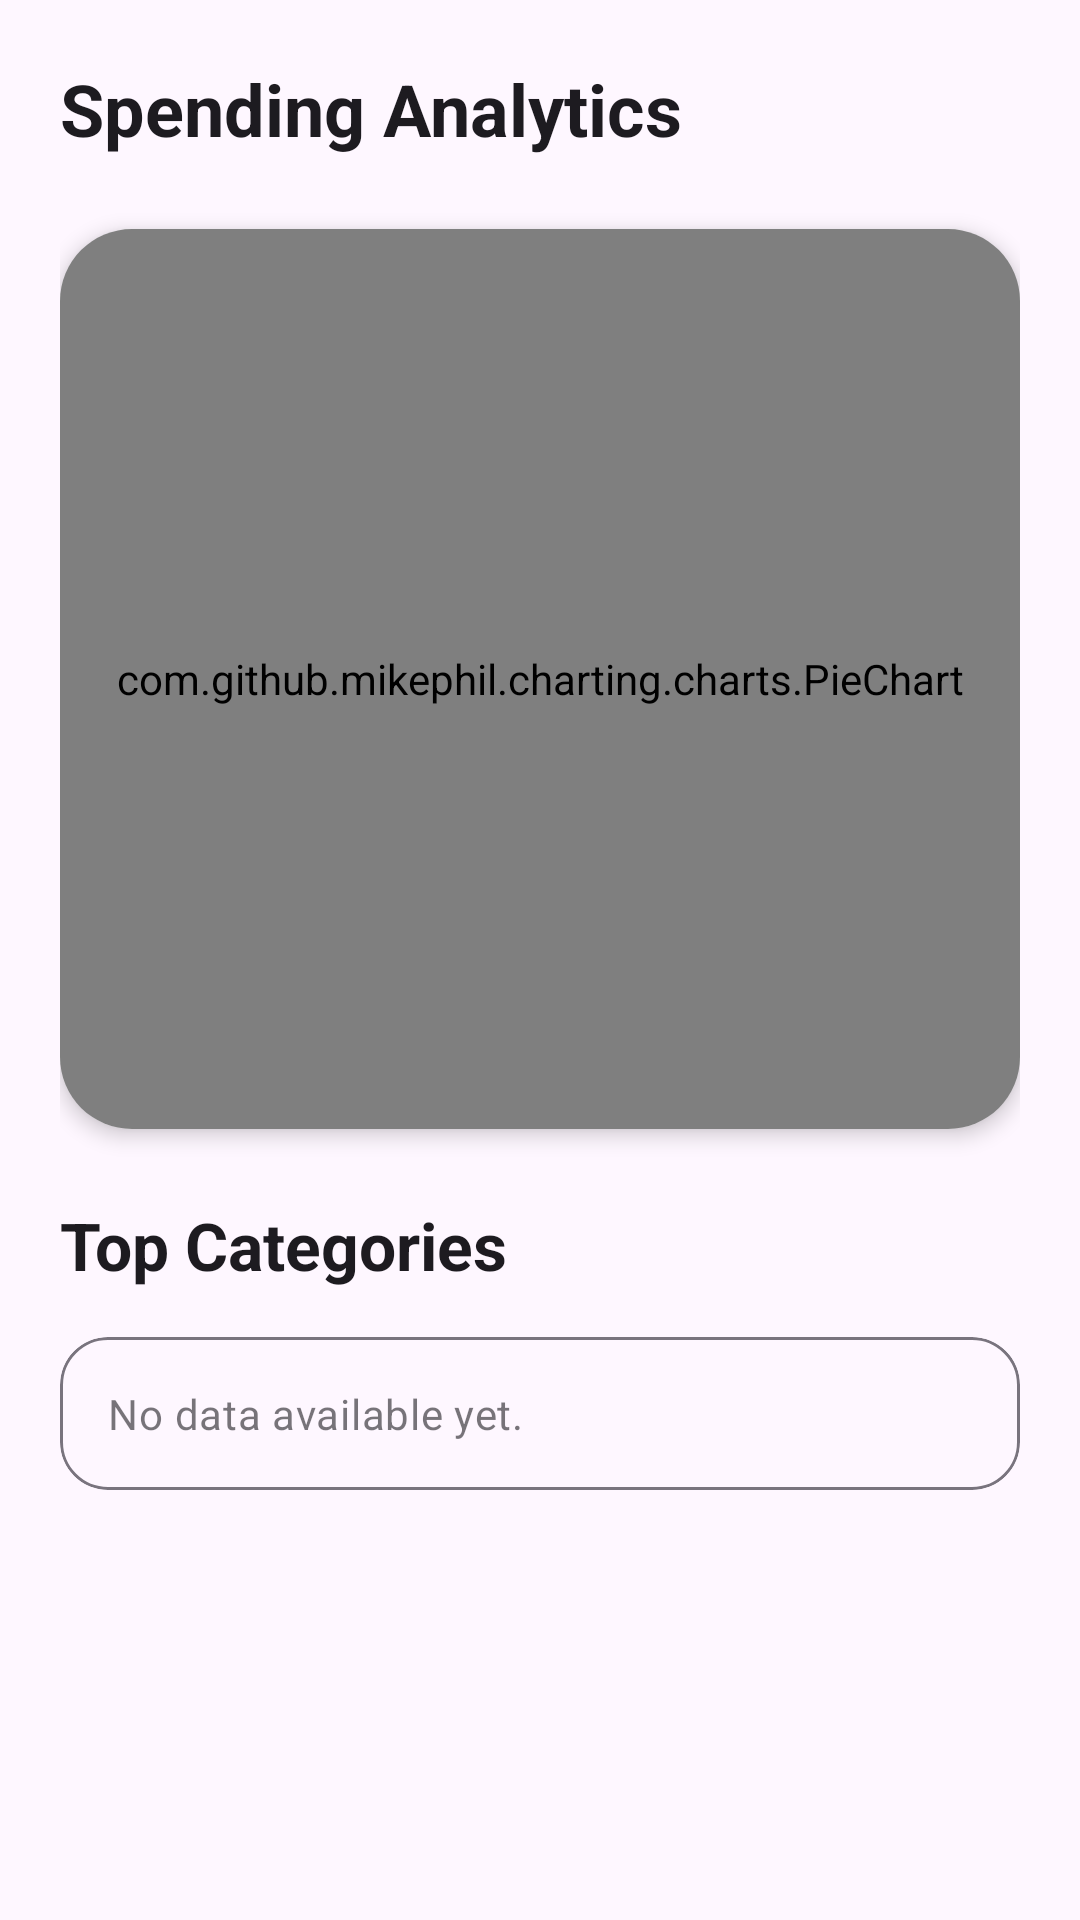

The Android layout XML behind this screen, and the referenced resources:
<!-- AndroidManifest.xml: application theme Theme.ExpenseEase -->
<!-- res/layout/fragment_analytics.xml -->
<?xml version="1.0" encoding="utf-8"?>
<androidx.core.widget.NestedScrollView xmlns:android="http://schemas.android.com/apk/res/android"
    xmlns:app="http://schemas.android.com/apk/res-auto"
    android:layout_width="match_parent"
    android:layout_height="match_parent"
    android:fillViewport="true">

    <LinearLayout
        android:layout_width="match_parent"
        android:layout_height="wrap_content"
        android:background="?attr/colorSurface"
        android:orientation="vertical"
        android:padding="20dp">

        <TextView
            android:layout_width="wrap_content"
            android:layout_height="wrap_content"
            android:layout_marginBottom="24dp"
            android:text="Spending Analytics"
            android:textAppearance="?attr/textAppearanceHeadlineSmall"
            android:textStyle="bold" />

        <com.google.android.material.card.MaterialCardView
            android:layout_width="match_parent"
            android:layout_height="300dp"
            android:layout_marginBottom="24dp"
            app:cardCornerRadius="24dp"
            app:cardElevation="4dp"
            app:strokeWidth="0dp">

            <com.github.mikephil.charting.charts.PieChart
                android:id="@+id/pieChart"
                android:layout_width="match_parent"
                android:layout_height="match_parent"
                android:padding="8dp" />
        </com.google.android.material.card.MaterialCardView>

        <TextView
            android:layout_width="wrap_content"
            android:layout_height="wrap_content"
            android:layout_marginBottom="16dp"
            android:text="Top Categories"
            android:textAppearance="?attr/textAppearanceTitleLarge"
            android:textStyle="bold" />

        <com.google.android.material.card.MaterialCardView
            android:layout_width="match_parent"
            android:layout_height="wrap_content"
            app:cardCornerRadius="16dp"
            app:strokeWidth="1dp"
            app:strokeColor="?attr/colorOutline">

            <LinearLayout
                android:id="@+id/ll_top_categories"
                android:layout_width="match_parent"
                android:layout_height="wrap_content"
                android:orientation="vertical"
                android:padding="16dp">

                <TextView
                    android:layout_width="wrap_content"
                    android:layout_height="wrap_content"
                    android:text="No data available yet."
                    android:textAppearance="?attr/textAppearanceBodyMedium"
                    android:alpha="0.6" />
            </LinearLayout>
        </com.google.android.material.card.MaterialCardView>

    </LinearLayout>
</androidx.core.widget.NestedScrollView>
<!-- resources referenced by this layout -->
<resources>
  <style name="Theme.ExpenseEase" parent="Base.Theme.ExpenseEase" />
  <style name="Base.Theme.ExpenseEase" parent="Theme.Material3.DayNight.NoActionBar">
          
          <item name="colorPrimary">@color/primary</item>
          <item name="colorOnPrimary">@color/on_primary</item>
          <item name="colorPrimaryContainer">@color/primary_container</item>
          <item name="colorOnPrimaryContainer">@color/on_primary_container</item>
  
          
          <item name="colorSecondary">@color/secondary</item>
          <item name="colorOnSecondary">@color/on_secondary</item>
          <item name="colorSecondaryContainer">@color/secondary_container</item>
          <item name="colorOnSecondaryContainer">@color/on_secondary_container</item>
  
          
          <item name="colorTertiary">@color/tertiary</item>
          <item name="colorOnTertiary">@color/on_tertiary</item>
          <item name="colorTertiaryContainer">@color/tertiary_container</item>
          <item name="colorOnTertiaryContainer">@color/on_tertiary_container</item>
  
          
          <item name="android:navigationBarColor">@android:color/transparent</item>
          <item name="android:statusBarColor">@android:color/transparent</item>
          <item name="android:windowLightStatusBar" tools:targetApi="m">true</item>
      </style>
  <color name="primary">#4CAF50</color>
  <color name="on_primary">#FFFFFF</color>
  <color name="primary_container">#EADDFF</color>
  <color name="on_primary_container">#21005D</color>
  <color name="secondary">#625B71</color>
  <color name="on_secondary">#FFFFFF</color>
  <color name="secondary_container">#E8DEF8</color>
  <color name="on_secondary_container">#1D192B</color>
  <color name="tertiary">#7D5260</color>
  <color name="on_tertiary">#FFFFFF</color>
  <color name="tertiary_container">#FFD8E4</color>
  <color name="on_tertiary_container">#31111D</color>
</resources>
